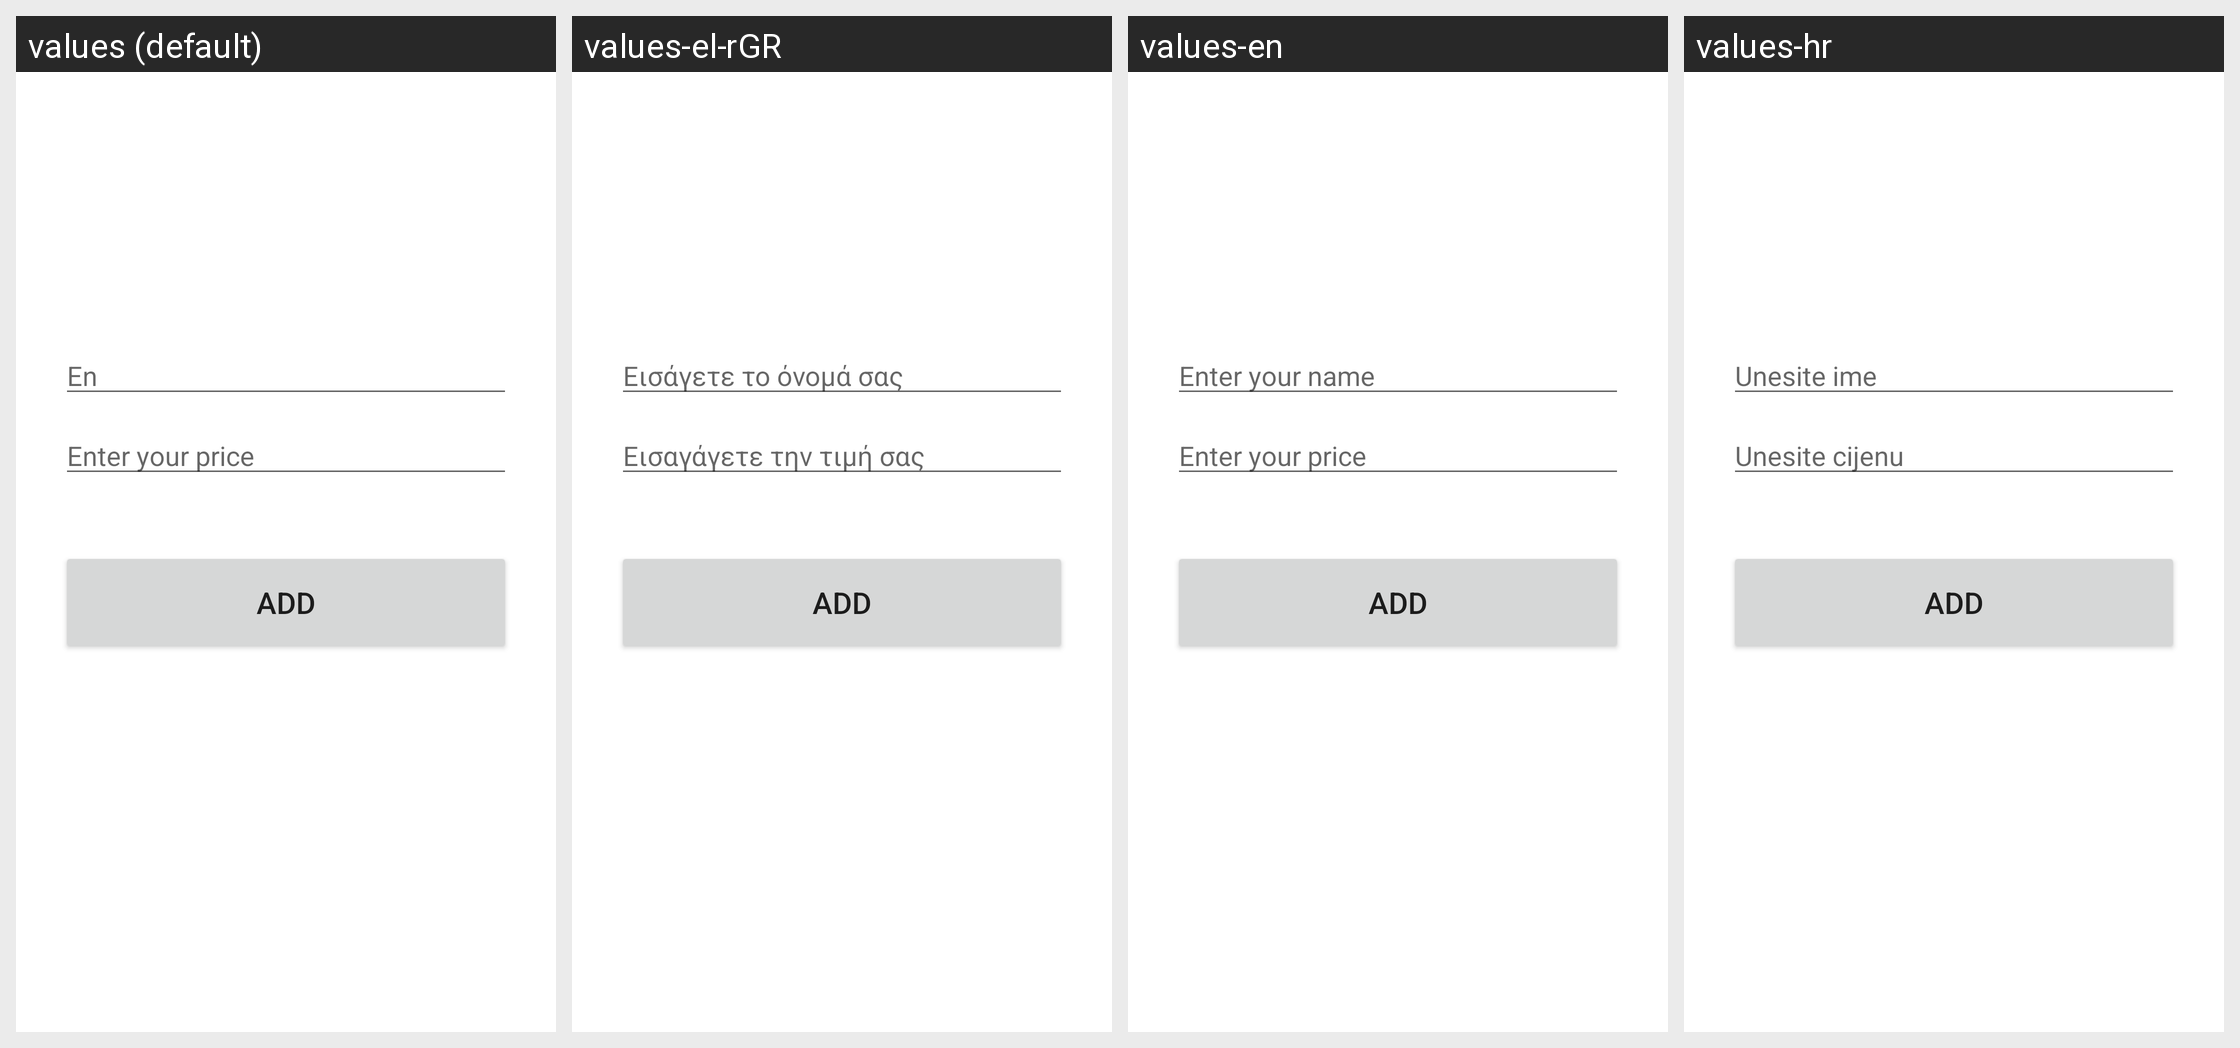

This grid shows one Android layout under several languages. Give, for every string resource on the screen, its name, the default text and each shown locale's text.
Android screen res/layout/activity_add.xml rendered under 4 locales, left to right: values (default), values-el-rGR, values-en, values-hr. Device: Nexus 5 (rendered at 1080×1920; each locale shown at half size, 540×960, under a caption strip naming it); theme Theme.ProjektniNiOP.
Other locales in the repository, not shown: values-zh-rCN.
Strings drawn on this screen, with the default value and each locale's value (text and hints the layout hard-codes appear in the picture but are not listed):

enter_your_name
  values: En
  values-el-rGR: Εισάγετε το όνομά σας
  values-en: Enter your name
  values-hr: Unesite ime

enter_your_price
  values: Enter your price
  values-el-rGR: Εισαγάγετε την τιμή σας
  values-en: Enter your price
  values-hr: Unesite cijenu
